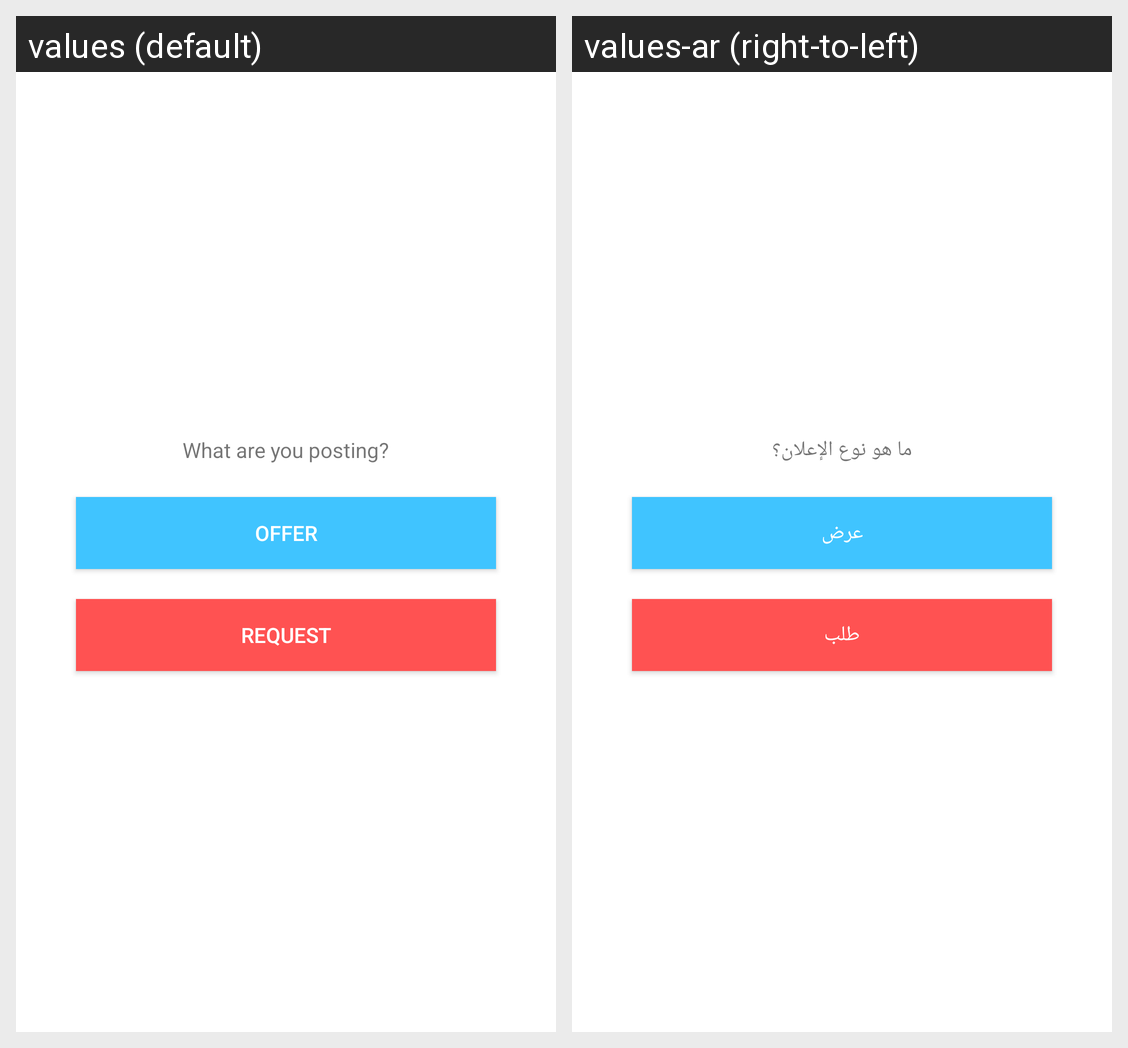

This grid shows one Android layout under two languages. Give, for every string resource on the screen, its name, the default text and each shown locale's text.
Android screen res/layout/create_shout_dialog.xml rendered under 2 locales, left to right: values (default), values-ar (right-to-left). Device: Nexus 5 (rendered at 1080×1920; each locale shown at half size, 540×960, under a caption strip naming it); theme AppTheme.DialogActivity.
Strings drawn on this screen, with the default value and each locale's value (text and hints the layout hard-codes, and strings that could not be matched under every locale, appear in the picture but are not listed):

create_shout_dialog_header
  values: What are you posting?
  values-ar: ما هو نوع الإعلان؟

create_shout_dialog_offer
  values: Offer
  values-ar: عرض

create_shout_dialog_request
  values: Request
  values-ar: طلب
